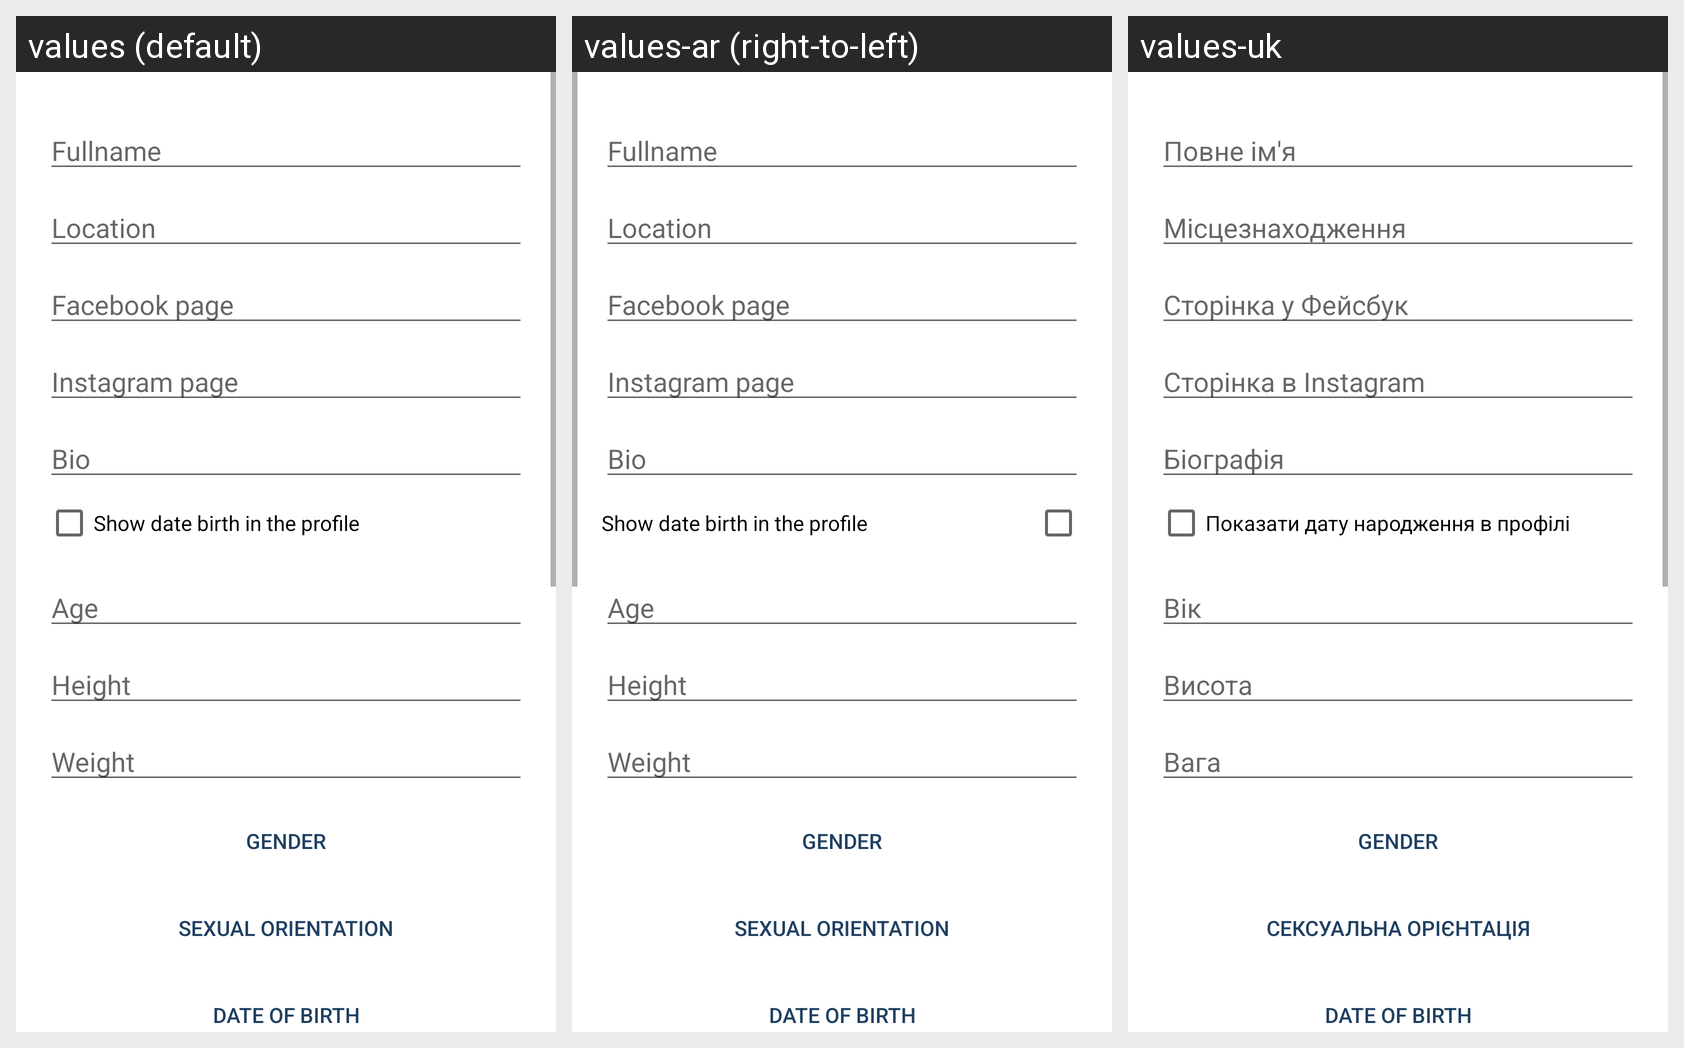

The same Android screen rendered under several of its app's locales, left to right. List the strings drawn on it with the default value and each locale's translation.
Android screen res/layout/fragment_account_settings.xml rendered under 3 locales, left to right: values (default), values-ar (right-to-left), values-uk. Device: Nexus 5 (rendered at 1080×1920; each locale shown at half size, 540×960, under a caption strip naming it); theme MyMaterialTheme.
Strings drawn on this screen, with the default value and each locale's value (text and hints the layout hard-codes, and strings that could not be matched under every locale, appear in the picture but are not listed):

placeholder_fullname
  values: Fullname
  values-ar: Fullname  [not translated; the default value is used]
  values-uk: Повне ім'я

placeholder_location
  values: Location
  values-ar: Location  [not translated; the default value is used]
  values-uk: Місцезнаходження

placeholder_facebook_page
  values: Facebook page
  values-ar: Facebook page  [not translated; the default value is used]
  values-uk: Сторінка у Фейсбук

placeholder_instagram_page
  values: Instagram page
  values-ar: Instagram page  [not translated; the default value is used]
  values-uk: Сторінка в Instagram

placeholder_bio
  values: Bio
  values-ar: Bio  [not translated; the default value is used]
  values-uk: Біографія

label_profile_allow_show_birth
  values: Show date birth in the profile
  values-ar: Show date birth in the profile  [not translated; the default value is used]
  values-uk: Показати дату народження в профілі

label_age
  values: Age
  values-ar: Age  [not translated; the default value is used]
  values-uk: Вік

label_height
  values: Height
  values-ar: Height  [not translated; the default value is used]
  values-uk: Висота

label_weight
  values: Weight
  values-ar: Weight  [not translated; the default value is used]
  values-uk: Вага

label_sex_orientation
  values: Sexual Orientation
  values-ar: Sexual Orientation  [not translated; the default value is used]
  values-uk: Сексуальна орієнтація
